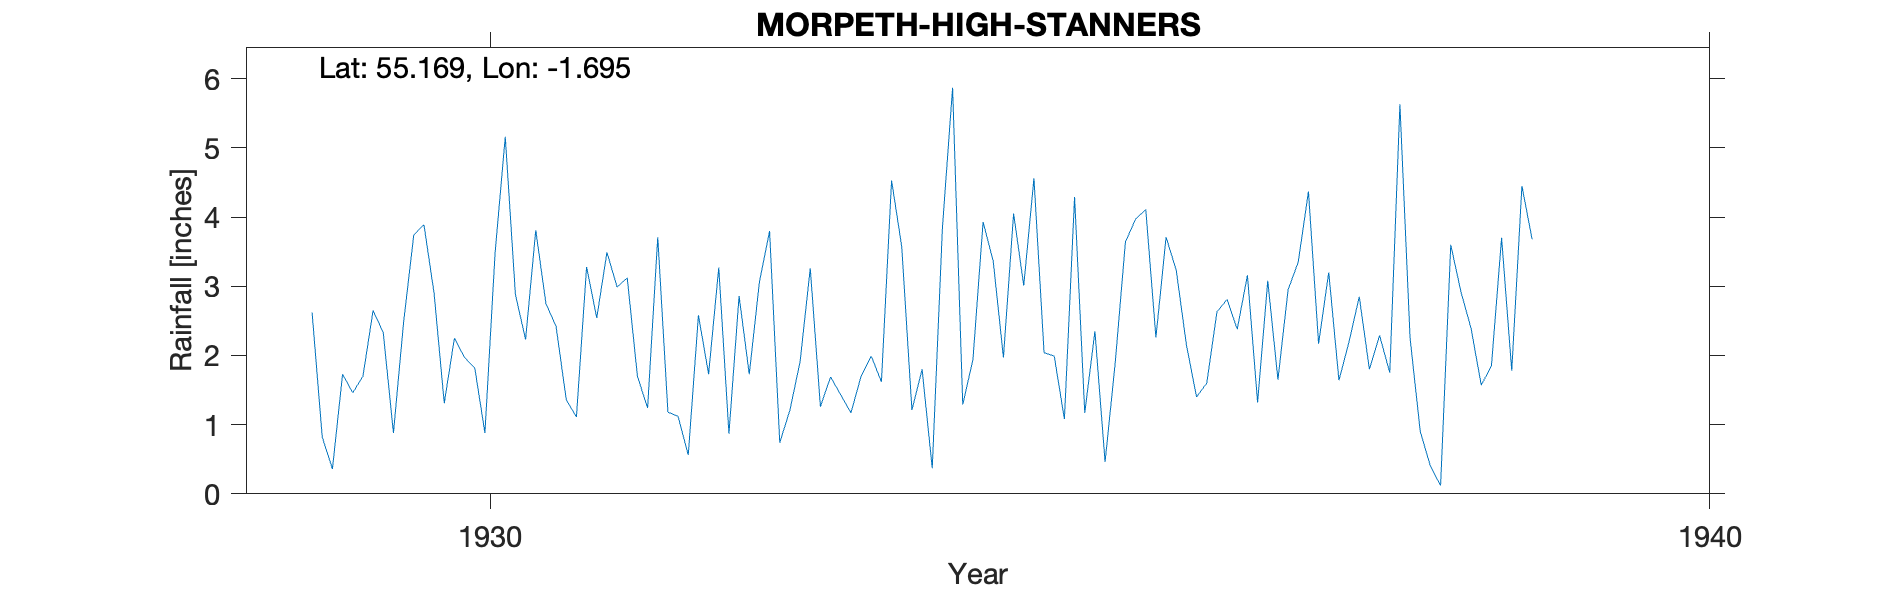

Source data for this figure (header and first rows):
MORPETH, HIGH STANNERS, , , , , , , , , , , , , , , , , , , , , 
Grid ref, NZ195861, Long, -1.695, Lat, 55.17, Elevation, 90, ft, , , , , , , , , , , , , 
Station no, 3585, , , , , , , , , , , , , , , , , , , , 
, 1920, 1921, 1922, 1923, 1924, 1925, 1926, 1927, 1928, 1929, 1930, 1931, 1932, 1933, 1934, 1935, 1936, 1937, 1938, 1939, 1940
January, , , , , , , , , , 2.62, 2.9, 2.42, 1.12, 1.91, 1.8, 2.04, 3.71, 2.95, 2.25, 3.68, 
February, , , , , , , , , , 0.82, 1.31, 1.36, 0.56, 3.26, 0.37, 1.99, 3.23, 3.35, 0.9, , 
March, , , , , , , , , , 0.36, 2.25, 1.11, 2.58, 1.26, 3.85, 1.08, 2.15, 4.37, 0.4, , 
April, , , , , , , , , , 1.73, 1.97, 3.28, 1.73, 1.69, 5.87, 4.29, 1.4, 2.17, 0.12, , 
May, , , , , , , , , , 1.46, 1.82, 2.54, 3.27, 1.43, 1.29, 1.17, 1.6, 3.2, 3.6, , 
June, , , , , , , , , , 1.7, 0.88, 3.49, 0.87, 1.17, 1.94, 2.35, 2.63, 1.64, 2.92, , 
July, , , , , , , , , , 2.65, 3.48, 2.99, 2.86, 1.7, 3.93, 0.46, 2.81, 2.2, 2.39, , 
August, , , , , , , , , , 2.33, 5.16, 3.12, 1.73, 1.99, 3.36, 1.9, 2.38, 2.85, 1.57, , 
September, , , , , , , , , , 0.88, 2.88, 1.7, 3.06, 1.62, 1.97, 3.64, 3.16, 1.8, 1.85, , 
October, , , , , , , , , , 2.48, 2.23, 1.24, 3.8, 4.53, 4.05, 3.97, 1.32, 2.29, 3.7, , 
November, , , , , , , , , , 3.74, 3.81, 3.71, 0.74, 3.57, 3.01, 4.11, 3.08, 1.75, 1.78, , 
December, , , , , , , , , , 3.89, 2.75, 1.18, 1.21, 1.21, 4.56, 2.26, 1.65, 5.63, 4.45, , 
Total, , , , , , , , , , 24.66, 31.44, 28.14, 23.53, 25.34, 36, 29.26, 29.12, 34.2, 25.93, , 
